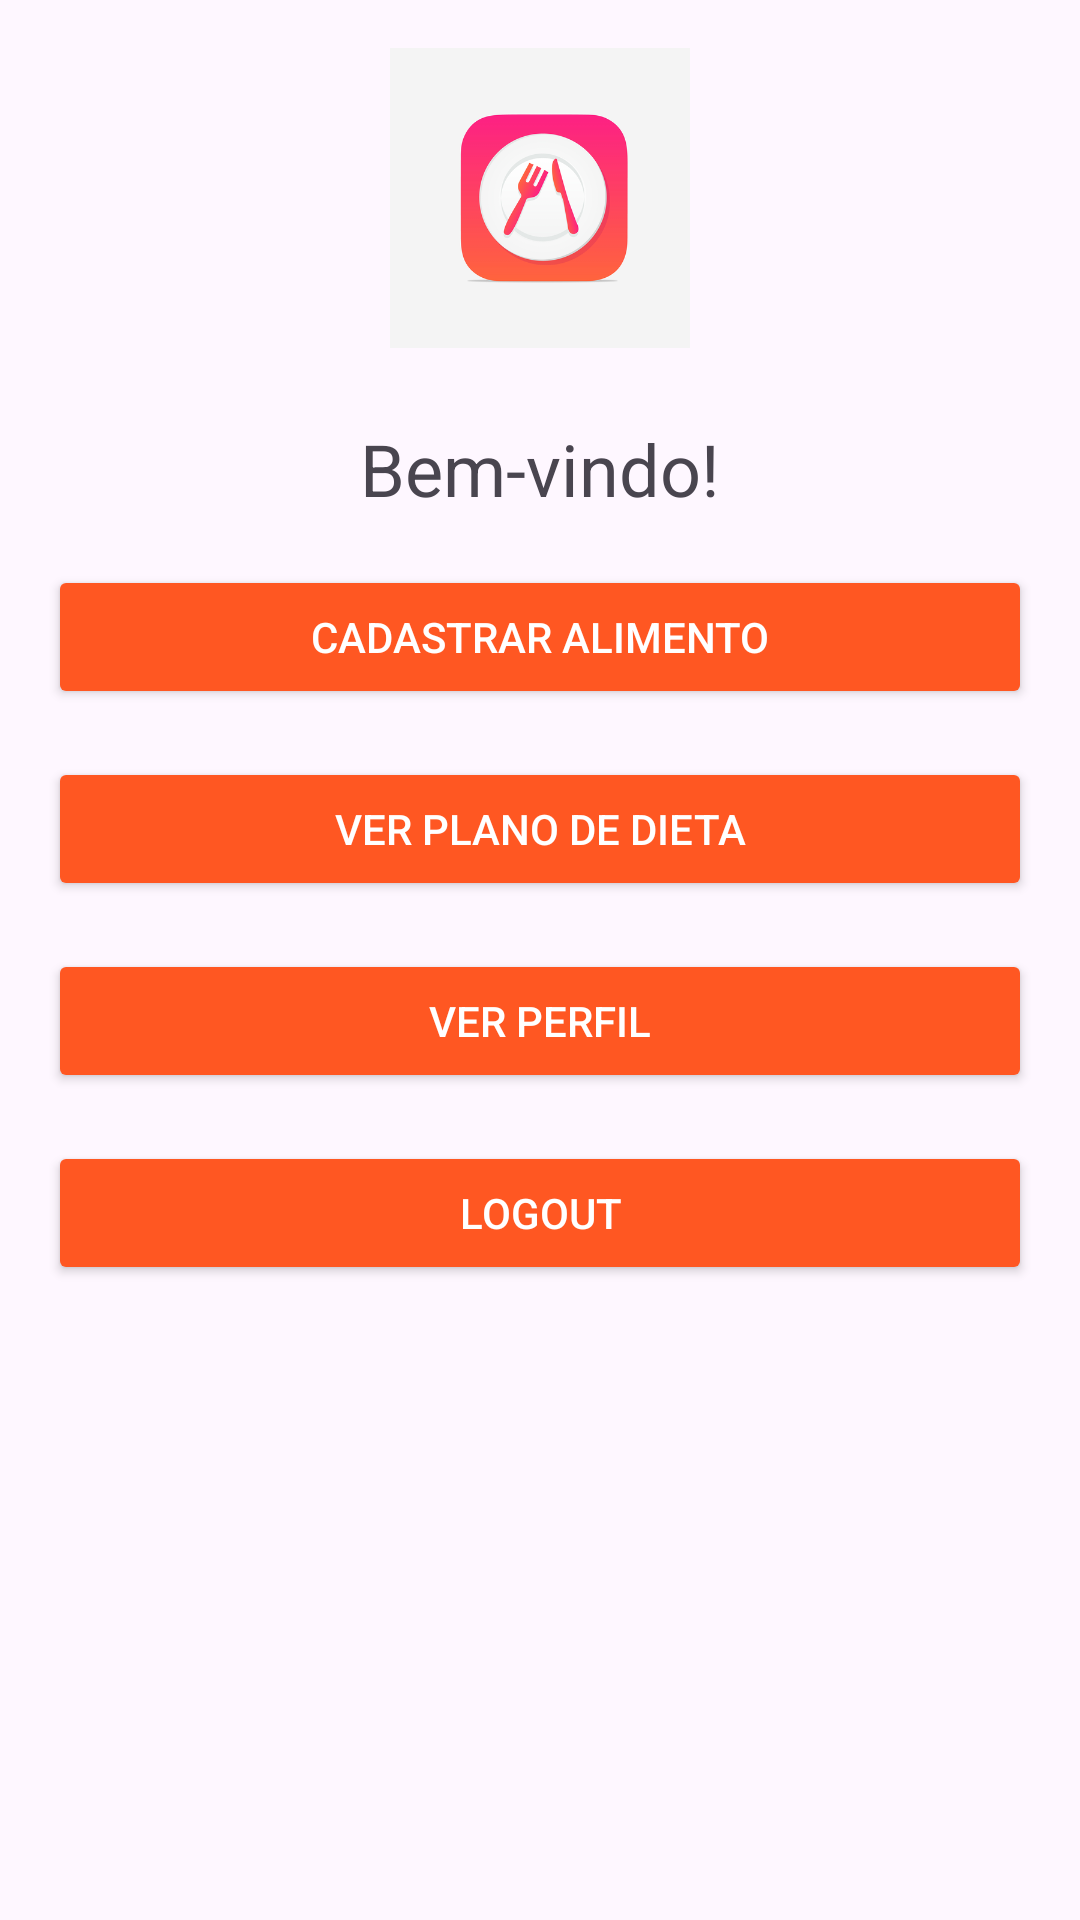

Reconstruct the res/layout file that produces this screen, plus the resources it refers to.
<!-- AndroidManifest.xml: application theme Theme.AppNutriProjeto -->
<!-- res/layout/activity_main.xml -->
<?xml version="1.0" encoding="utf-8"?>
<LinearLayout xmlns:android="http://schemas.android.com/apk/res/android"
    android:layout_width="match_parent"
    android:layout_height="match_parent"
    android:orientation="vertical"
    android:padding="16dp">

    <ImageView
        android:id="@+id/logo_image"
        android:layout_width="100dp"
        android:layout_height="100dp"
        android:layout_gravity="center"
        android:layout_marginBottom="24dp"
        android:contentDescription="@string/app_logo"
        android:src="@drawable/logo" />

    <TextView
        android:id="@+id/tvBemVindo"
        android:layout_width="wrap_content"
        android:layout_height="wrap_content"
        android:textSize="24sp"
        android:layout_gravity="center"
        android:text="Bem-vindo!" />

    <Button
        android:id="@+id/btnInserirAl"
        android:layout_width="match_parent"
        android:layout_height="wrap_content"
        android:layout_gravity="center"
        android:layout_marginTop="16dp"
        android:padding="12dp"
        android:backgroundTint="@color/button_color"
        android:textColor="@color/white"
        android:text="Cadastrar Alimento" />

    <Button
        android:id="@+id/btnVerPlano"
        android:layout_width="match_parent"
        android:layout_height="wrap_content"
        android:layout_gravity="center"
        android:layout_marginTop="16dp"
        android:padding="12dp"
        android:backgroundTint="@color/button_color"
        android:textColor="@color/white"
        android:text="Ver Plano de Dieta" />

    <Button
        android:id="@+id/btnVerPerfil"
        android:layout_width="match_parent"
        android:layout_height="wrap_content"
        android:layout_gravity="center"
        android:layout_marginTop="16dp"
        android:padding="12dp"
        android:backgroundTint="@color/button_color"
        android:textColor="@color/white"
        android:text="Ver Perfil" />

    <Button
        android:id="@+id/btnLogout"
        android:layout_width="match_parent"
        android:layout_height="wrap_content"
        android:layout_gravity="center"
        android:layout_marginTop="16dp"
        android:backgroundTint="@color/button_color"
        android:padding="12dp"
        android:text="Logout"
        android:textColor="@color/white" />

</LinearLayout>
<!-- resources referenced by this layout -->
<resources>
  <color name="button_color">#FF5722</color>
  <color name="white">#FFFFFF</color>
  <!-- drawable logo: png bitmap (drawable, 41570 bytes) -->
  <string name="app_logo">App Logo</string>
  <style name="Theme.AppNutriProjeto" parent="Base.Theme.AppNutriProjeto" />
  <style name="Base.Theme.AppNutriProjeto" parent="Theme.Material3.DayNight.NoActionBar">
          
          
      </style>
</resources>
